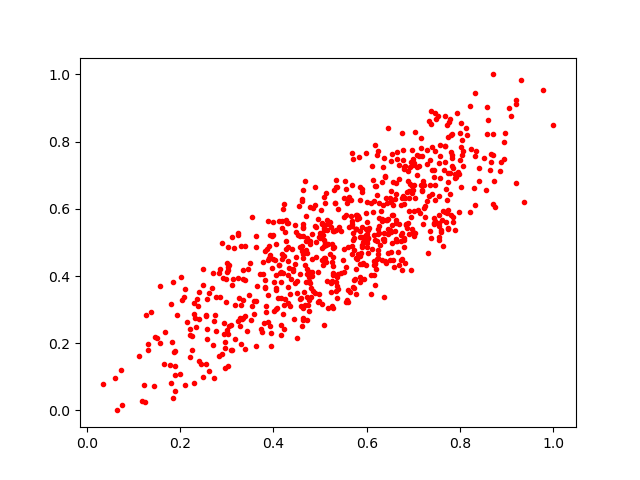

Data behind this chart, as committed beside it:
0.43282393, 0.42504328
0.6191, 0.4209
0.806, 0.7722
0.338, 0.3872
0.5554, 0.66
0.5708, 0.5278
0.677, 0.6383
0.746, 0.8842
0.5272, 0.4088
0.4019, 0.3816
0.7793, 0.8672
0.5799, 0.5813
0.3876, 0.5629
0.7625, 0.5928
0.4305, 0.5582
0.5035, 0.557
0.3849, 0.2918
0.167, 0.2342
0.545, 0.5352
0.6026, 0.512
0.6173, 0.6666
0.3804, 0.26
0.5838, 0.755
0.3322, 0.2722
0.6455, 0.5689
0.363, 0.4875
0.8867, 0.7394
0.5095, 0.6167
0.767, 0.7383
0.1851, 0.03732
0.6252, 0.6181
0.3931, 0.521
0.4451, 0.2725
0.6601, 0.5327
0.9091, 0.8766
0.6146, 0.4317
0.8651, 0.7378
0.7157, 0.8115
0.6183, 0.7888
0.5904, 0.6505
0.4819, 0.4127
0.544, 0.4104
0.7084, 0.7233
0.6223, 0.5043
0.2975, 0.3903
0.1795, 0.3166
0.6991, 0.5301
0.3588, 0.3246
0.4809, 0.3653
0.3621, 0.1913
0.2564, 0.1378
0.74, 0.714
0.5597, 0.3585
0.774, 0.706
0.4639, 0.5456
0.5673, 0.6705
0.8945, 0.7473
0.5159, 0.4966
0.6557, 0.4489
0.57, 0.747
0.7091, 0.597
... 685 more rows
